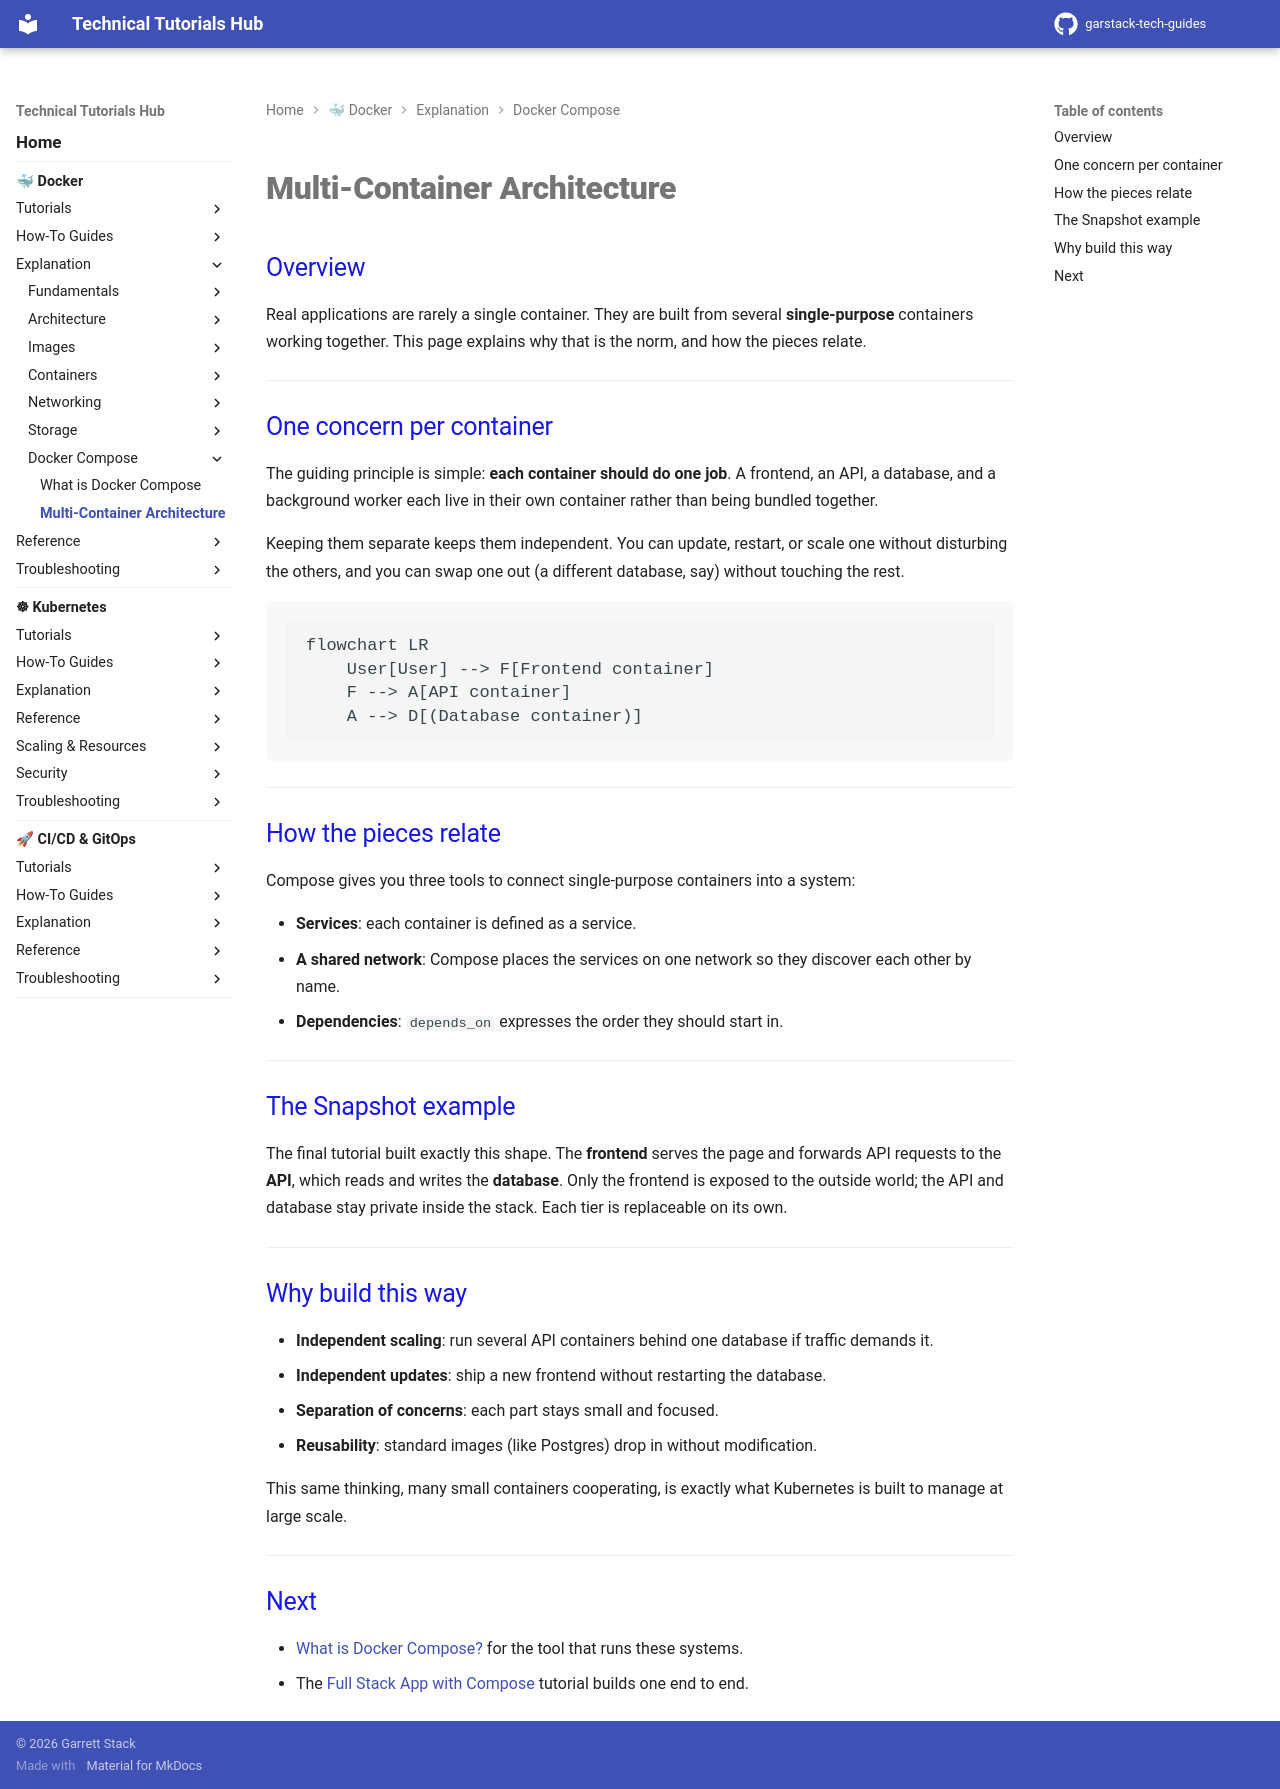

repository: garstack1/gstack-tech-guides · page: docker/explanation/docker-compose/multi-container/index.html · generator: mkdocs

# Multi-Container Architecture

## Overview

Real applications are rarely a single container. They are built from several **single-purpose** containers working together. This page explains why that is the norm, and how the pieces relate.

---

## One concern per container

The guiding principle is simple: **each container should do one job**. A frontend, an API, a database, and a background worker each live in their own container rather than being bundled together.

Keeping them separate keeps them independent. You can update, restart, or scale one without disturbing the others, and you can swap one out (a different database, say) without touching the rest.

```mermaid
flowchart LR
    User[User] --> F[Frontend container]
    F --> A[API container]
    A --> D[(Database container)]
```

---

## How the pieces relate

Compose gives you three tools to connect single-purpose containers into a system:

- **Services**: each container is defined as a service.
- **A shared network**: Compose places the services on one network so they discover each other by name.
- **Dependencies**: `depends_on` expresses the order they should start in.

---

## The Snapshot example

The final tutorial built exactly this shape. The **frontend** serves the page and forwards API requests to the **API**, which reads and writes the **database**. Only the frontend is exposed to the outside world; the API and database stay private inside the stack. Each tier is replaceable on its own.

---

## Why build this way

- **Independent scaling**: run several API containers behind one database if traffic demands it.
- **Independent updates**: ship a new frontend without restarting the database.
- **Separation of concerns**: each part stays small and focused.
- **Reusability**: standard images (like Postgres) drop in without modification.

This same thinking, many small containers cooperating, is exactly what Kubernetes is built to manage at large scale.

---

## Next

- [What is Docker Compose?](docker-compose.md) for the tool that runs these systems.
- The [Full Stack App with Compose](../../tutorials/end-to-end/fullstack-compose.md) tutorial builds one end to end.
